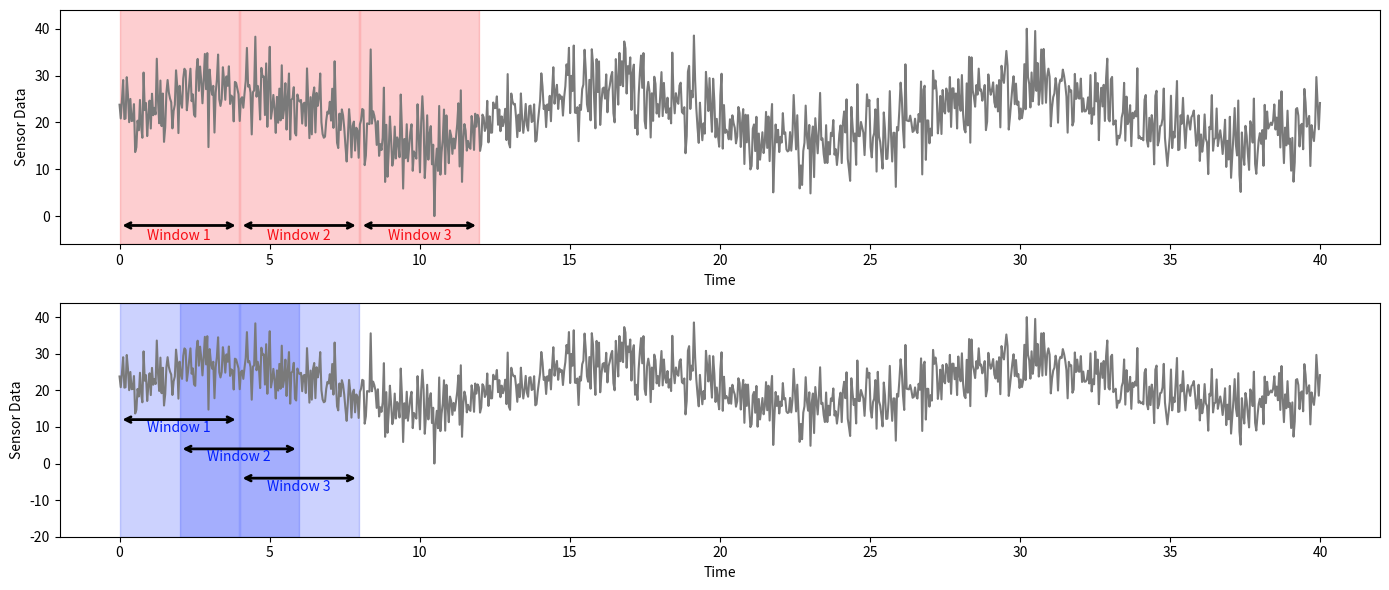

The script that saved this image:
import numpy as np
import matplotlib.pyplot as plt

# Reproducibility
np.random.seed(42)

# -------------------------------------------------
# 1️⃣ Time axis: 0 to 40
# -------------------------------------------------
t = np.linspace(0, 40, 1000)

# -------------------------------------------------
# 2️⃣ Generate signal
#    Use (t/40) inside sine to keep original frequency
# -------------------------------------------------
raw_signal = np.sin(3 * np.pi * 2 * (t / 40)) + 0.8 * np.random.randn(len(t))

# Normalize to [0,1]
signal_norm = (raw_signal - raw_signal.min()) / (raw_signal.max() - raw_signal.min())

# Scale to [0,40]
signal = signal_norm * 40.0

# -------------------------------------------------
# 3️⃣ Window parameters
# -------------------------------------------------
patch_size = 100
step_non_overlap = patch_size
step_overlap = 50

non_overlap_starts = np.arange(0, len(signal) - patch_size + 1, step_non_overlap)
overlap_starts = np.arange(0, len(signal) - patch_size + 1, step_overlap)

# Signal statistics
sig_min = np.min(signal)
sig_max = np.max(signal)
sig_range = sig_max - sig_min
y_arrow_non = sig_min - 0.05 * sig_range

plt.figure(figsize=(14, 6))

# =================================================
# (1) Non-overlapping windows
# =================================================
plt.subplot(2, 1, 1)
plt.plot(t, signal, color='#7a7a7a')

for i, start in enumerate(non_overlap_starts[:3]):
    end = start + patch_size - 1
    plt.axvspan(t[start], t[end], color="#f80c14", alpha=0.2)
    plt.annotate(
        '',
        xy=(t[end], y_arrow_non),
        xytext=(t[start], y_arrow_non),
        arrowprops=dict(arrowstyle='<->', lw=2)
    )
    plt.text(
        (t[start] + t[end]) / 2,
        y_arrow_non - 0.02 * sig_range,
        f'Window {i+1}',
        ha='center',
        color="#f80c14",
        va='top'
    )

plt.xlabel("Time")
plt.ylabel("Sensor Data")
plt.ylim(y_arrow_non - 0.1 * sig_range, sig_max + 0.1 * sig_range)

# =================================================
# (2) Overlapping windows
# =================================================
plt.subplot(2, 1, 2)
plt.plot(t, signal, color='#7a7a7a')

for i, start in enumerate(overlap_starts[:3]):
    end = start + patch_size - 1
    plt.axvspan(t[start], t[end],color="#0421fd", alpha=0.2)
    y_arrow = sig_min + 0.3 * sig_range - i * 0.2 * sig_range
    plt.annotate(
        '',
        xy=(t[end], y_arrow),
        xytext=(t[start], y_arrow),
        color="#0421fd",
        arrowprops=dict(arrowstyle='<->', lw=2)
    )
    plt.text(
        (t[start] + t[end]) / 2,
        y_arrow - 0.01 * sig_range,
        f'Window {i+1}',
        ha='center',
        color="#0421fd",
        va='top'
    )

plt.xlabel("Time")
plt.ylabel("Sensor Data")
plt.ylim(sig_min - 0.5 * sig_range, sig_max + 0.1 * sig_range)

plt.tight_layout()
plt.savefig("window-plot.pdf")
